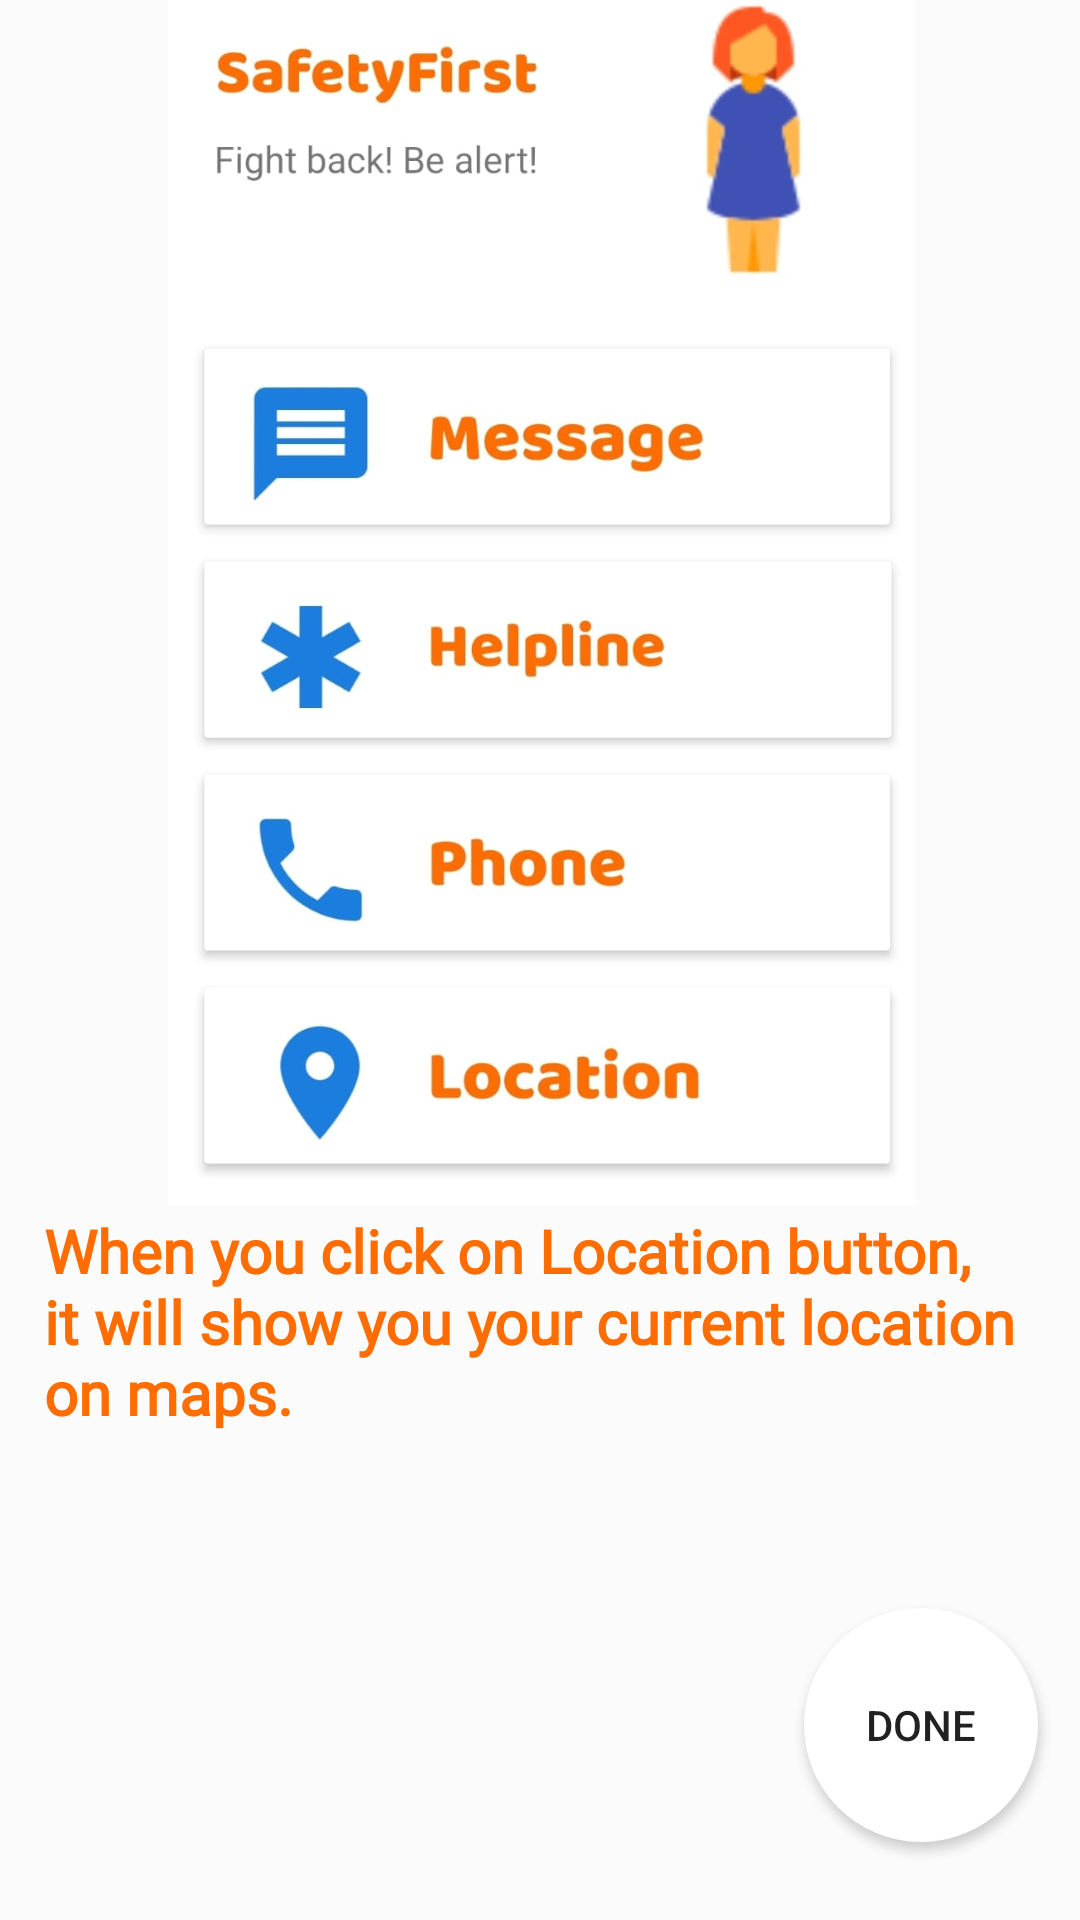

Produce the Android XML layout that renders to this screen, including the resource entries it uses.
<!-- AndroidManifest.xml: application theme Theme.Mini -->
<!-- res/layout/activity_tutorial4.xml -->
<?xml version="1.0" encoding="utf-8"?>
<androidx.constraintlayout.widget.ConstraintLayout xmlns:android="http://schemas.android.com/apk/res/android"
    xmlns:app="http://schemas.android.com/apk/res-auto"
    xmlns:tools="http://schemas.android.com/tools"
    android:layout_width="match_parent"
    android:layout_height="match_parent"
    android:background="#FBFBFB"
    tools:context=".Tutorial1">

    <ImageView
        android:id="@+id/imageView16"
        android:layout_width="443dp"
        android:layout_height="441dp"
        android:layout_marginTop="141dp"
        android:layout_marginBottom="267dp"
        app:layout_constraintBottom_toBottomOf="parent"
        app:layout_constraintEnd_toEndOf="parent"
        app:layout_constraintStart_toStartOf="parent"
        app:layout_constraintTop_toTopOf="parent"
        app:layout_constraintVertical_bias="0.864"
        app:srcCompat="@drawable/f3" />

    <TextView
        android:id="@+id/textView7"
        android:layout_width="330dp"
        android:layout_height="166dp"
        android:fontFamily="@font/baloo"
        android:text="When you click on Location button, it will show you your current location on maps."
        android:textColor="#FF6D00"
        android:textSize="20dp"
        android:textStyle="bold"
        app:layout_constraintBottom_toBottomOf="parent"
        app:layout_constraintEnd_toEndOf="parent"
        app:layout_constraintHorizontal_bias="0.493"
        app:layout_constraintStart_toStartOf="parent"
        app:layout_constraintTop_toTopOf="parent"
        app:layout_constraintVertical_bias="0.851" />

    <Button
        android:id="@+id/next4"
        android:layout_width="78dp"
        android:layout_height="78dp"
        android:background="@drawable/nextbutton"
        android:text="Done"
        android:elevation="30dp"
        app:layout_constraintBottom_toBottomOf="parent"
        app:layout_constraintEnd_toEndOf="parent"
        app:layout_constraintHorizontal_bias="0.95"
        app:layout_constraintStart_toStartOf="parent"
        app:layout_constraintTop_toTopOf="parent"
        app:layout_constraintVertical_bias="0.954" />
</androidx.constraintlayout.widget.ConstraintLayout>
<!-- resources referenced by this layout -->
<resources>
  <!-- drawable f3: jpeg bitmap (drawable-v24, 63046 bytes) -->
  <!-- drawable nextbutton (drawable) -->
  <?xml version="1.0" encoding="utf-8"?>
  <shape xmlns:android="http://schemas.android.com/apk/res/android">
      <solid android:color="@color/white"/>
      <corners android:radius="3000dp"/>
  </shape>
  <style name="Theme.Mini" parent="Theme.MaterialComponents.DayNight.NoActionBar">
          
          <item name="colorPrimary">@color/purple_500</item>
          <item name="colorPrimaryVariant">@color/purple_700</item>
          <item name="colorOnPrimary">@color/white</item>
          
          <item name="colorSecondary">@color/teal_200</item>
          <item name="colorSecondaryVariant">@color/teal_700</item>
          <item name="colorOnSecondary">@color/black</item>
          
          <item name="android:statusBarColor">#00000000</item>
  
          
  
      </style>
  <!-- not gathered from this repository: default colours our renderer supplied (Android Studio template values) -->
  <color name="purple_500">#FF6200EE</color>
  <color name="purple_700">#FF3700B3</color>
  <color name="teal_200">#FF03DAC5</color>
  <color name="teal_700">#FF018786</color>
  <color name="black">#FF000000</color>
  <color name="white">#FFFFFFFF</color>
</resources>
